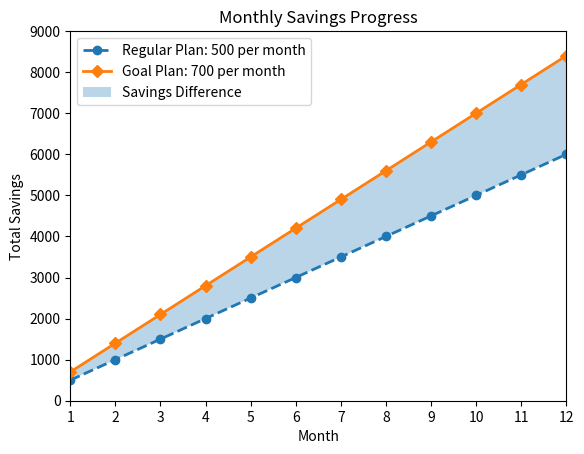

The script that saved this image:
# Monthly Savings Progress Chart
 
# Import necessary libraries
import matplotlib.pyplot as plt
import numpy as np
 
# Create month numbers from 1 to 12
months = np.arange(1, 13)
 
# Create two savings plans using equations
regular_savings = 500 * months
goal_savings = 700 * months
 
# Plot the regular savings plan
plt.plot(
    months,
    regular_savings,
    linestyle="dashed",
    marker="o",
    linewidth=2,
    label="Regular Plan: 500 per month"
)
 
# Plot the goal savings plan
plt.plot(
    months,
    goal_savings,
    linestyle="solid",
    marker="D",
    linewidth=2,
    label="Goal Plan: 700 per month"
)
 
# Fill the area between both savings plans
plt.fill_between(
    months,
    regular_savings,
    goal_savings,
    alpha=0.3,
    label="Savings Difference"
)
 
# Add chart title and axis labels
plt.title("Monthly Savings Progress")
plt.xlabel("Month")
plt.ylabel("Total Savings")
 
# Set the axis ranges
plt.xlim(1, 12)
plt.ylim(0, 9000)
 
# Display all month numbers
plt.xticks(months)
 
# Add a legend to identify each line
plt.legend()
 
# Display the chart
plt.show()
